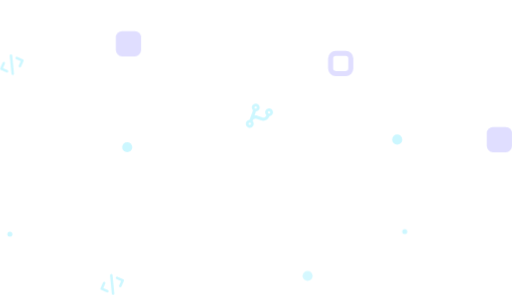
t = 0.00 s
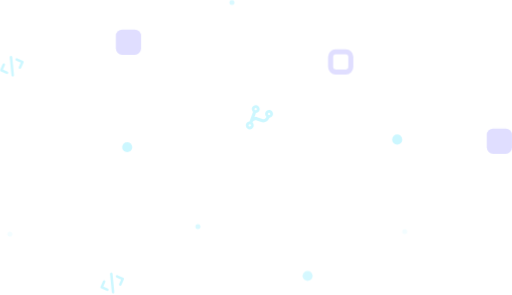
t = 0.75 s
t = 1.25 s: frame unchanged from t = 0.75 s, image omitted
t = 2.00 s: frame unchanged from t = 0.00 s, image omitted
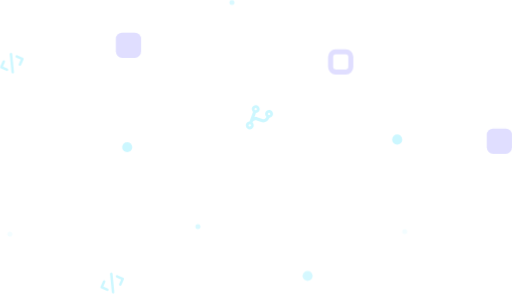
t = 2.75 s
t = 3.25 s: frame unchanged from t = 2.75 s, image omitted

The animated SVG that drew these frames (rendered in a browser with its animation timeline set to each time). Animation: 10 CSS @keyframes rules; one cycle of 4.00 s, repeats indefinitely.

<svg id="eNt6ad9JuQk1" xmlns="http://www.w3.org/2000/svg" xmlns:xlink="http://www.w3.org/1999/xlink" viewBox="0 0 500 288" shape-rendering="geometricPrecision" text-rendering="geometricPrecision">
<style><![CDATA[
#eNt6ad9JuQk3_to {animation: eNt6ad9JuQk3_to__to 4000ms linear infinite normal forwards}@keyframes eNt6ad9JuQk3_to__to { 0% {transform: translate(109.549507px,277.840851px)} 25% {transform: translate(109.549507px,275.840851px)} 50% {transform: translate(109.549507px,277.840851px)} 75% {transform: translate(109.549507px,275.840851px)} 100% {transform: translate(109.549507px,277.840851px)}} #eNt6ad9JuQk4_to {animation: eNt6ad9JuQk4_to__to 4000ms linear infinite normal forwards}@keyframes eNt6ad9JuQk4_to__to { 0% {transform: translate(11.549464px,63.050272px)} 25% {transform: translate(11.549464px,65.050272px)} 50% {transform: translate(11.549464px,63.050272px)} 75% {transform: translate(11.549464px,61.050272px)} 100% {transform: translate(11.549464px,63.050272px)}} #eNt6ad9JuQk5_to {animation: eNt6ad9JuQk5_to__to 4000ms linear infinite normal forwards}@keyframes eNt6ad9JuQk5_to__to { 0% {transform: translate(253.334053px,112.904316px)} 25% {transform: translate(253.334053px,114.904316px)} 50% {transform: translate(253.334053px,112.904316px)} 75% {transform: translate(253.334053px,114.904316px)} 100% {transform: translate(253.334053px,112.904316px)}} #eNt6ad9JuQk6_to {animation: eNt6ad9JuQk6_to__to 4000ms linear infinite normal forwards}@keyframes eNt6ad9JuQk6_to__to { 0% {transform: translate(332.702805px,61.852701px)} 25% {transform: translate(332.702805px,59.852701px)} 50% {transform: translate(332.702805px,61.852701px)} 75% {transform: translate(332.702805px,59.852701px)} 100% {transform: translate(332.702805px,61.852701px)}} #eNt6ad9JuQk7_to {animation: eNt6ad9JuQk7_to__to 4000ms linear infinite normal forwards}@keyframes eNt6ad9JuQk7_to__to { 0% {transform: translate(125.441006px,42.6403px)} 25% {transform: translate(125.441006px,40.6403px)} 50% {transform: translate(125.441006px,42.6403px)} 75% {transform: translate(125.441006px,44.6403px)} 100% {transform: translate(125.441006px,42.6403px)}} #eNt6ad9JuQk8_to {animation: eNt6ad9JuQk8_to__to 4000ms linear infinite normal forwards}@keyframes eNt6ad9JuQk8_to__to { 0% {transform: translate(487.679001px,136.279999px)} 25% {transform: translate(487.679001px,138.279999px)} 50% {transform: translate(487.679001px,136.279999px)} 75% {transform: translate(487.679001px,138.279999px)} 100% {transform: translate(487.679001px,136.279999px)}} #eNt6ad9JuQk9 {animation: eNt6ad9JuQk9_c_o 4000ms linear infinite normal forwards}@keyframes eNt6ad9JuQk9_c_o { 0% {opacity: 1} 25% {opacity: 0} 50% {opacity: 1} 75% {opacity: 0} 100% {opacity: 1}} #eNt6ad9JuQk10 {animation: eNt6ad9JuQk10_c_o 4000ms linear infinite normal forwards}@keyframes eNt6ad9JuQk10_c_o { 0% {opacity: 0} 25% {opacity: 1} 50% {opacity: 0} 75% {opacity: 1} 100% {opacity: 0}} #eNt6ad9JuQk11 {animation: eNt6ad9JuQk11_c_o 4000ms linear infinite normal forwards}@keyframes eNt6ad9JuQk11_c_o { 0% {opacity: 0} 25% {opacity: 1} 50% {opacity: 0} 75% {opacity: 1} 100% {opacity: 0}} #eNt6ad9JuQk15 {animation: eNt6ad9JuQk15_c_o 4000ms linear infinite normal forwards}@keyframes eNt6ad9JuQk15_c_o { 0% {opacity: 1} 25% {opacity: 0} 50% {opacity: 1} 75% {opacity: 0} 100% {opacity: 1}}
]]></style>
<g transform="translate(0-.000793)" opacity="0.2"><g id="eNt6ad9JuQk3_to" transform="translate(109.549507,277.840851)"><path d="M109.909,268.793l1.737,17.856c.064.678-.432,1.279-1.108,1.347-.679.064-1.279-.431-1.347-1.108l-1.737-17.856c-.064-.678.431-1.28,1.109-1.346.677-.066,1.278.43,1.346,1.107Zm4.856,1.423l5.593,2.432c.625.271.91.995.638,1.619l-2.432,5.593c-.271.624-.995.909-1.619.638-.624-.272-.909-.995-.638-1.62l1.938-4.463-4.461-1.942c-.624-.272-.909-.995-.638-1.62.271-.624.995-.909,1.619-.637Zm-11.972,6.586l-1.94,4.464l4.463,1.942c.624.271.909.995.638,1.619-.272.624-.995.91-1.62.638l-5.5935-2.431c-.6241-.272-.9092-.996-.6379-1.62l2.4334-5.593c.271-.624.995-.909,1.619-.638s.909.995.638,1.619Z" transform="translate(-109.549507,-277.840851)" fill="#00d7ff"/></g><g id="eNt6ad9JuQk4_to" transform="translate(11.549464,63.050272)"><path d="M11.9091,54.002l1.7367,17.8565c.0644.6782-.4315,1.2791-1.1082,1.347-.6782.0644-1.2791-.4314-1.347-1.1082L9.45419,54.2415c-.06427-.678.43097-1.2803,1.10851-1.3462s1.2786.4303,1.3464,1.1067Zm4.8563,1.4231l5.593,2.4319c.6242.2714.9093.9951.6378,1.6193l-2.4319,5.593c-.2714.6242-.9951.9093-1.6193.6378-.6242-.2714-.9093-.995-.6378-1.6193l1.9376-4.463-4.4609-1.9426c-.6242-.2714-.9093-.995-.6378-1.6193.2714-.6242.9951-.9092,1.6193-.6378ZM4.79269,62.0118L2.8533,66.4755l4.46261,1.9419c.62422.2714.90929.9951.63787,1.6193s-.99509.9093-1.61931.6379L0.740469,68.2431c-.624075-.2715-.909138-.9952-.637864-1.6193L2.53551,61.0304c.27142-.6243.99509-.9093,1.61931-.6379s.90928.9951.63787,1.6193Z" transform="translate(-11.549464,-63.050272)" fill="#00d7ff"/></g><g id="eNt6ad9JuQk5_to" transform="translate(253.334053,112.904316)"><path d="M253.337,106.261c-.54,1.484-1.881,2.394-3.378,2.525l-1.445,3.971c1.03-.183,2.122-.103,3.176.28l4.342,1.581c1.596.581,3.367-.245,3.948-1.841l.11-.303c-1.063-1.063-1.504-2.622-.964-4.105.727-1.999,2.936-3.029,4.935-2.302c1.999.728,3.028,2.937,2.301,4.935-.54,1.484-1.88,2.394-3.378,2.525l-.11.303c-1.164,3.198-4.698,4.846-7.896,3.682l-4.342-1.58c-1.596-.581-3.367.244-3.948,1.841l-.11.303c1.078,1.022,1.504,2.622.964,4.105-.727,1.999-2.936,3.029-4.935,2.301-1.998-.727-3.028-2.936-2.301-4.935.54-1.483,1.897-2.433,3.378-2.525l3.381-9.289c-1.061-1.062-1.505-2.622-.965-4.105.728-1.998,2.937-3.029,4.935-2.302c1.999.728,3.029,2.937,2.302,4.935Zm-4.014-.231c.6.218,1.263-.091,1.481-.69.218-.6-.091-1.263-.69-1.481-.6-.218-1.263.091-1.481.691-.218.599.091,1.262.69,1.48Zm13.816,2.57c-.602-.219-1.263.091-1.481.69-.218.6.089,1.262.691,1.481.601.219,1.262-.091,1.48-.691.218-.599-.089-1.261-.69-1.48Zm-19.61,13.35c.599.218,1.262-.089,1.481-.691.219-.601-.091-1.262-.691-1.48-.599-.218-1.261.089-1.48.69-.219.602.091,1.263.69,1.481Z" transform="translate(-253.334053,-112.904316)" fill="#00d7ff"/></g><g id="eNt6ad9JuQk6_to" transform="translate(332.702805,61.852701)"><rect width="19.7136" height="19.7136" rx="4.92841" ry="4.92841" transform="translate(-9.856797,-9.856802)" fill="none" stroke="#635bff" stroke-width="4.92841"/></g><g id="eNt6ad9JuQk7_to" transform="translate(125.441006,42.6403)"><rect width="24.642" height="24.642" rx="6.16051" ry="6.16051" transform="translate(-12.321003,-12.321)" fill="#635bff"/></g><g id="eNt6ad9JuQk8_to" transform="translate(487.679001,136.279999)"><rect width="24.642" height="24.642" rx="6.16051" ry="6.16051" transform="translate(-12.320999,-12.320999)" fill="#635bff"/></g><circle id="eNt6ad9JuQk9" r="2.4642" transform="translate(9.62265 228.688004)" fill="#00d7ff"/><circle id="eNt6ad9JuQk10" r="2.4642" transform="translate(226.464005 2.4642)" opacity="0" fill="#00d7ff"/><circle id="eNt6ad9JuQk11" r="2.4642" transform="translate(193.205994 221.294998)" opacity="0" fill="#00d7ff"/><circle r="4.92841" transform="translate(124.207001 143.673004)" fill="#00d7ff"/><circle r="4.92841" transform="translate(300.398987 269.346008)" opacity="0.81" fill="#00d7ff"/><circle r="4.92841" transform="translate(387.877991 136.279999)" fill="#00d7ff"/><circle id="eNt6ad9JuQk15" r="2.4642" transform="translate(395.270996 226.223007)" fill="#00d7ff"/></g></svg>
